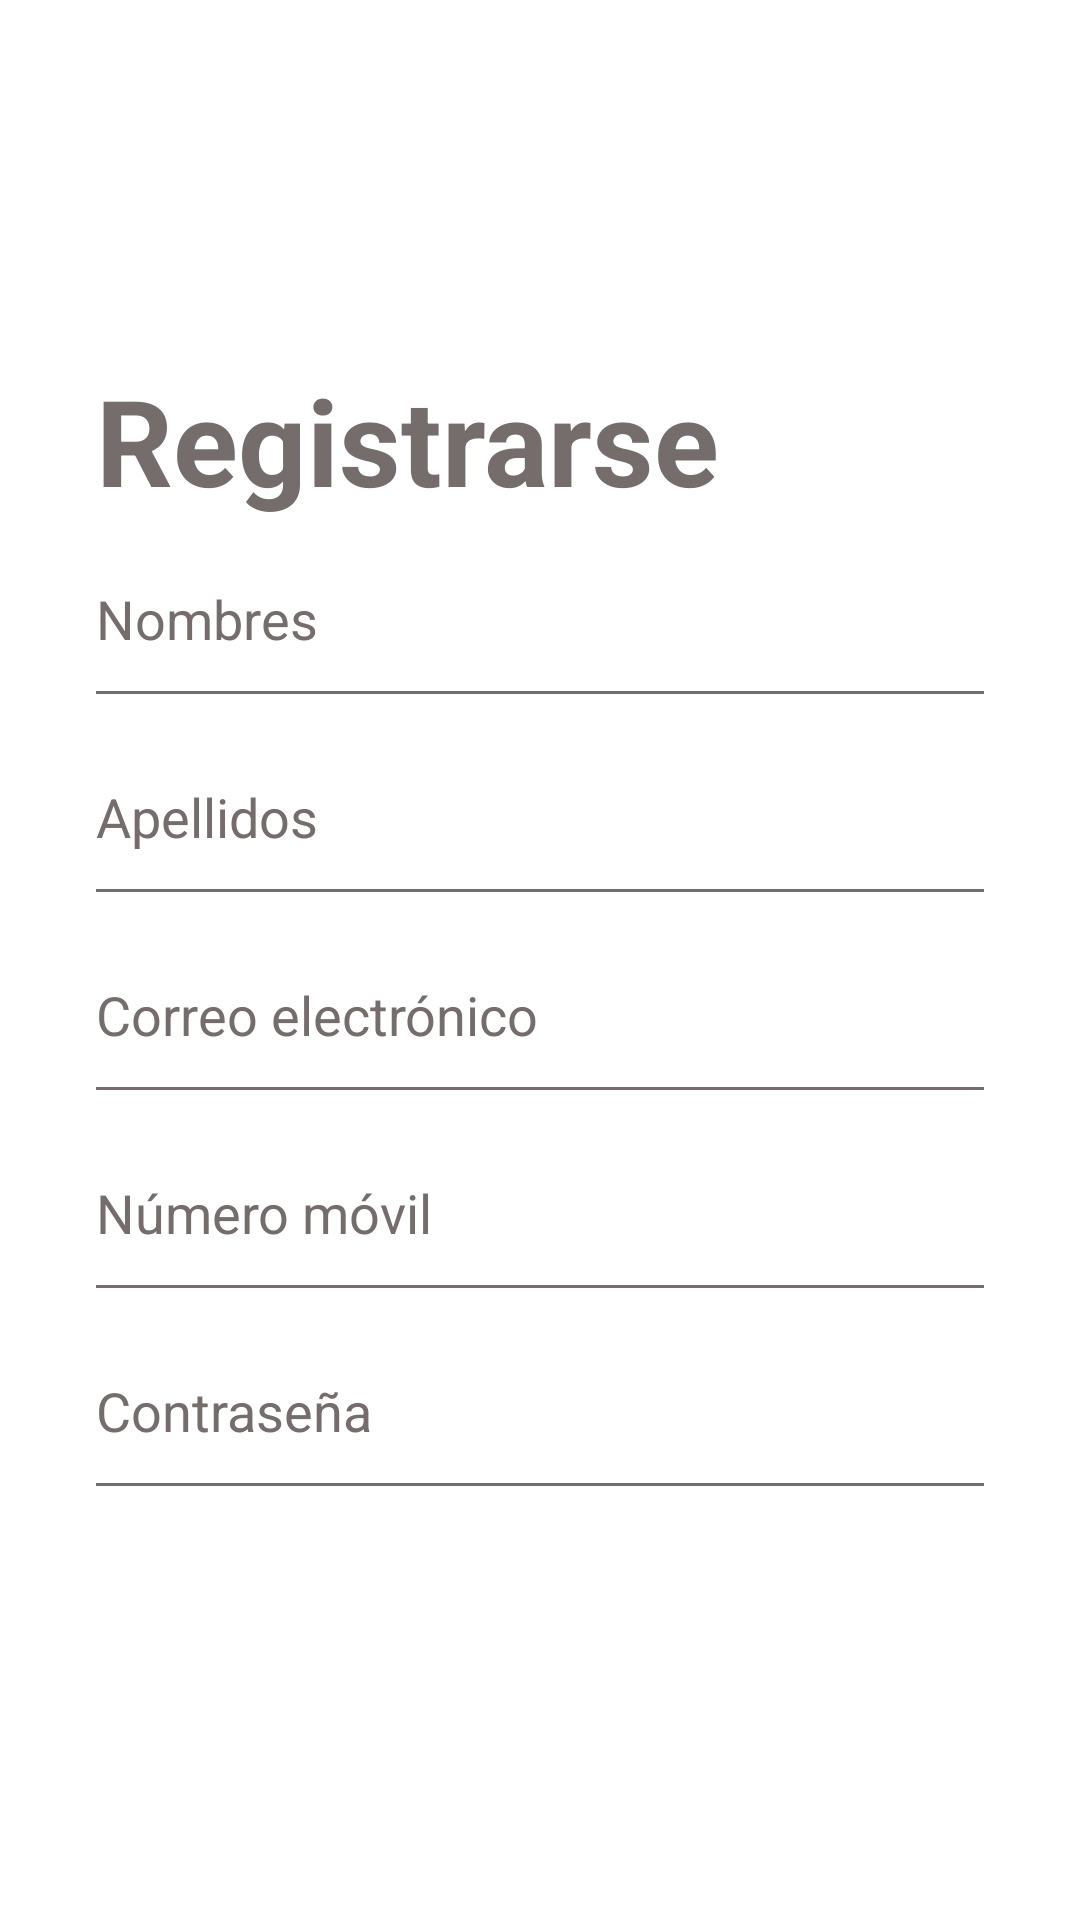

Here is an Android app screen rendered from its layout file. Give the layout XML and the strings, colors and styles it references.
<!-- AndroidManifest.xml: application theme Theme.PasarelaF -->
<!-- res/layout/activity_sign_up.xml -->
<?xml version="1.0" encoding="utf-8"?>
<androidx.constraintlayout.widget.ConstraintLayout xmlns:android="http://schemas.android.com/apk/res/android"
    xmlns:app="http://schemas.android.com/apk/res-auto"
    xmlns:tools="http://schemas.android.com/tools"
    android:layout_width="match_parent"
    android:layout_height="match_parent"
    tools:context=".SignUp">

    <ImageView
        android:id="@+id/imageView"
        android:layout_width="305dp"
        android:layout_height="167dp"
        android:layout_marginTop="-20dp"
        app:layout_constraintEnd_toEndOf="parent"
        app:layout_constraintStart_toStartOf="parent"
        app:layout_constraintTop_toTopOf="parent"
        app:srcCompat="@drawable/logocasa" />

    <TextView
        android:id="@+id/textView2"
        android:layout_width="wrap_content"
        android:layout_height="wrap_content"
        android:layout_marginStart="32dp"
        android:layout_marginTop="120dp"
        android:text="Registrarse"
        android:textColor="#756C6C"
        android:textSize="40sp"
        android:textStyle="bold"
        app:layout_constraintStart_toStartOf="parent"
        app:layout_constraintTop_toTopOf="parent" />

    <EditText
        android:id="@+id/editTextTextPersonName4"
        android:layout_width="0dp"
        android:layout_height="50dp"
        android:layout_marginStart="32dp"
        android:layout_marginTop="8dp"
        android:layout_marginEnd="32dp"
        android:background="@drawable/edittext_background"
        android:drawablePadding="16dp"
        android:ems="10"
        android:hint="Nombres"
        android:inputType="textPersonName"
        android:textColorHint="#756C6C"
        android:textSize="18sp"
        app:layout_constraintEnd_toEndOf="parent"
        app:layout_constraintHorizontal_bias="0.0"
        app:layout_constraintStart_toStartOf="parent"
        app:layout_constraintTop_toBottomOf="@+id/textView2" />

    <EditText
        android:id="@+id/editTextTextPersonName5"
        android:layout_width="0dp"
        android:layout_height="50dp"
        android:layout_marginStart="32dp"
        android:layout_marginTop="16dp"
        android:layout_marginEnd="32dp"
        android:background="@drawable/edittext_background"
        android:drawablePadding="16dp"
        android:ems="10"
        android:hint="Apellidos"
        android:inputType="textPersonName"
        android:textColorHint="#756C6C"
        android:textSize="18sp"
        app:layout_constraintEnd_toEndOf="parent"
        app:layout_constraintHorizontal_bias="0.0"
        app:layout_constraintStart_toStartOf="parent"
        app:layout_constraintTop_toBottomOf="@+id/editTextTextPersonName4" />

    <EditText
        android:id="@+id/editTextTextPersonName7"
        android:layout_width="0dp"
        android:layout_height="50dp"
        android:layout_marginStart="32dp"
        android:layout_marginTop="16dp"
        android:layout_marginEnd="32dp"
        android:background="@drawable/edittext_background"
        android:drawablePadding="16dp"
        android:ems="10"
        android:hint="Correo electrónico"
        android:inputType="textPersonName"
        android:textColorHint="#756C6C"
        android:textSize="18sp"
        app:layout_constraintEnd_toEndOf="parent"
        app:layout_constraintHorizontal_bias="0.0"
        app:layout_constraintStart_toStartOf="parent"
        app:layout_constraintTop_toBottomOf="@+id/editTextTextPersonName5" />

    <Button
        android:id="@+id/buttonx"
        style="@android:style/Widget.Button"
        android:layout_width="0dp"
        android:layout_height="wrap_content"
        android:layout_marginStart="32dp"
        android:layout_marginTop="32dp"
        android:layout_marginEnd="32dp"
        android:background="@drawable/btn_background"
        android:text="Crear Cuenta"
        android:textColor="#ffffff"
        android:textSize="20sp"
        android:textStyle="bold"
        app:layout_constraintEnd_toEndOf="parent"
        app:layout_constraintHorizontal_bias="0.0"
        app:layout_constraintStart_toStartOf="parent"
        app:layout_constraintTop_toBottomOf="@+id/editTextTextPassword2" />

    <Button
        android:id="@+id/button2"
        style="@android:style/Widget.Button"
        android:layout_width="0dp"
        android:layout_height="wrap_content"
        android:layout_marginStart="32dp"
        android:layout_marginTop="32dp"
        android:layout_marginEnd="32dp"
        android:background="@drawable/btn_background"
        android:onClick="cancelarSignUp"
        android:text="Cancelar"
        android:textColor="#ffffff"
        android:textSize="20sp"
        android:textStyle="bold"
        app:layout_constraintEnd_toEndOf="parent"
        app:layout_constraintHorizontal_bias="0.0"
        app:layout_constraintStart_toStartOf="parent"
        app:layout_constraintTop_toBottomOf="@+id/buttonx" />

    <EditText
        android:id="@+id/editTextTextPassword2"
        android:layout_width="0dp"
        android:layout_height="50dp"
        android:layout_marginStart="32dp"
        android:layout_marginTop="16dp"
        android:layout_marginEnd="32dp"
        android:background="@drawable/edittext_background"
        android:drawablePadding="16dp"
        android:ems="10"
        android:hint="Contraseña"
        android:inputType="textPassword"
        android:textColorHint="#756C6C"
        android:textSize="18sp"
        app:layout_constraintEnd_toEndOf="parent"
        app:layout_constraintStart_toStartOf="parent"
        app:layout_constraintTop_toBottomOf="@+id/editTextPhone" />

    <EditText
        android:id="@+id/editTextPhone"
        android:layout_width="0dp"
        android:layout_height="50dp"
        android:layout_marginStart="32dp"
        android:layout_marginTop="16dp"
        android:layout_marginEnd="32dp"
        android:background="@drawable/edittext_background"
        android:drawablePadding="16dp"
        android:ems="10"
        android:hint="Número móvil"
        android:inputType="phone"
        android:textColorHint="#756C6C"
        android:textSize="18sp"
        app:layout_constraintEnd_toEndOf="parent"
        app:layout_constraintHorizontal_bias="0.0"
        app:layout_constraintStart_toStartOf="parent"
        app:layout_constraintTop_toBottomOf="@+id/editTextTextPersonName7" />

</androidx.constraintlayout.widget.ConstraintLayout>
<!-- resources referenced by this layout -->
<resources>
  <!-- drawable edittext_background (drawable) -->
  <?xml version="1.0" encoding="utf-8"?>
  <layer-list xmlns:android="http://schemas.android.com/apk/res/android">
  <item android:left="-3dp" android:right="-3dp" android:bottom="-1dp" android:top="-3dp">
      <shape android:shape="rectangle">
          <stroke android:width="2dp" android:color="#756C6C"/>
      </shape>
  </item>
  </layer-list>
  <style name="Theme.PasarelaF" parent="Theme.MaterialComponents.DayNight.NoActionBar">
          
          <item name="colorPrimary">@color/green_normal</item>
          <item name="colorPrimaryVariant">@color/green_dark</item>
          <item name="colorOnPrimary">@color/white</item>
          
          <item name="colorSecondary">@color/teal_200</item>
          <item name="colorSecondaryVariant">@color/teal_700</item>
          <item name="colorOnSecondary">@color/black</item>
          
          <item name="android:statusBarColor">?attr/colorPrimaryVariant</item>
          
      </style>
  <color name="green_normal">#E66753</color>
  <color name="green_dark">#E66F40</color>
  <color name="white">#FFFFFFFF</color>
  <color name="teal_200">#FF03DAC5</color>
  <color name="teal_700">#FF018786</color>
  <color name="black">#FF000000</color>
</resources>
